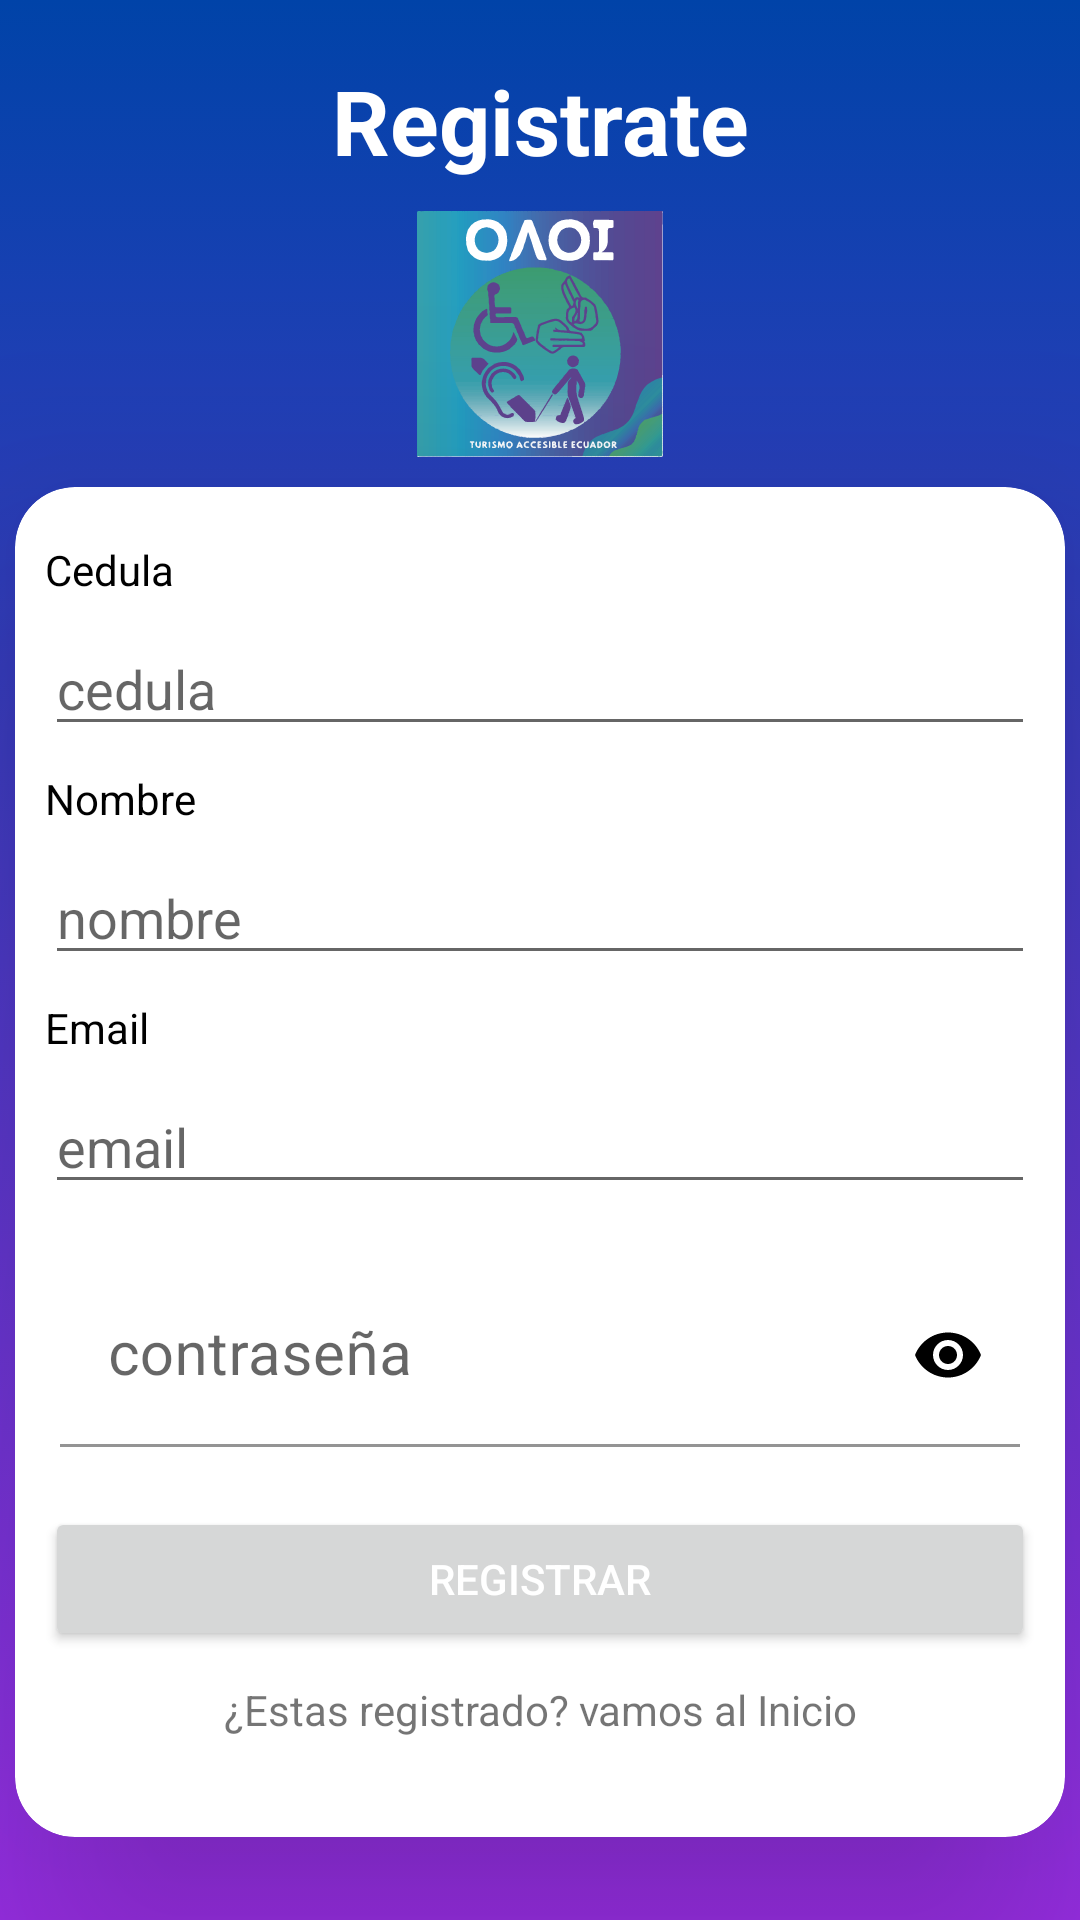

Reconstruct the res/layout file that produces this screen, plus the resources it refers to.
<!-- AndroidManifest.xml: application theme Theme.TurismoApp -->
<!-- res/layout/activity_register.xml -->
<androidx.constraintlayout.widget.ConstraintLayout
        xmlns:android="http://schemas.android.com/apk/res/android"
        xmlns:app="http://schemas.android.com/apk/res-auto"
        xmlns:tools="http://schemas.android.com/tools"
        android:layout_width="match_parent"
        android:layout_height="match_parent"
        android:orientation="vertical"
        android:id="@+id/registerLayout"
        android:background="@drawable/bg_gradiend"
        tools:context=".RegisterActivity">

    <LinearLayout
            android:layout_width="match_parent"
            android:layout_height="match_parent"
            android:orientation="vertical">

        <TextView
                android:layout_width="match_parent"
                android:layout_height="wrap_content"
                android:layout_marginTop="20dp"
                android:gravity="center_horizontal"
                android:text="Registrate"
                android:textColor="@color/white"
                android:textSize="30sp"
                android:textStyle="bold"/>
        <ImageView
                android:layout_width="match_parent"
                android:layout_height="82dp"
                android:layout_marginTop="10dp"
                android:src="@drawable/ic_ooi"
                tools:ignore="ContentDescription"/>

        <androidx.cardview.widget.CardView
                android:layout_width="350dp"
                android:layout_height="450dp"
                android:layout_gravity="center_horizontal"
                android:layout_marginTop="10dp"
                app:cardElevation="50dp"
                app:cardCornerRadius="20dp"
                android:backgroundTint="@color/white"
                tools:targetApi="lollipop">

            <LinearLayout
                    android:layout_width="match_parent"
                    android:layout_height="match_parent"
                    android:orientation="vertical"
                    android:padding="10dp">
                <TextView
                        android:layout_width="match_parent"
                        android:layout_height="wrap_content"
                        android:layout_gravity="center_horizontal"
                        android:layout_marginTop="8dp"
                        android:text="Cedula"
                        android:textColor="@color/black"/>
                <EditText
                        android:id="@+id/ci"
                        android:layout_width="match_parent"
                        android:layout_height="wrap_content"
                        android:layout_gravity="center_horizontal"
                        android:layout_marginTop="8dp"
                        android:autofillHints="no"
                        android:hint="cedula"
                        android:inputType="text"/>
                <TextView
                        android:layout_width="match_parent"
                        android:layout_height="wrap_content"
                        android:layout_gravity="center_horizontal"
                        android:layout_marginTop="8dp"
                        android:text="Nombre"
                        android:textColor="@color/black"/>

                <EditText
                        android:id="@+id/nombre"
                        android:layout_width="match_parent"
                        android:layout_height="wrap_content"
                        android:layout_gravity="center_horizontal"
                        android:layout_marginTop="8dp"
                        android:autofillHints="no"
                        android:hint="nombre"
                        android:inputType="text"/>
                <TextView

                        android:layout_width="match_parent"
                        android:layout_height="wrap_content"
                        android:layout_gravity="center_horizontal"
                        android:layout_marginTop="8dp"
                        android:text="Email"
                        android:textColor="@color/black"/>

                <EditText
                        android:id="@+id/email"
                        android:layout_width="match_parent"
                        android:layout_height="wrap_content"
                        android:layout_gravity="center_horizontal"
                        android:layout_marginTop="8dp"
                        android:autofillHints="no"
                        android:hint="email"
                        android:inputType="textEmailAddress"/>


                <com.google.android.material.textfield.TextInputLayout
                        android:layout_width="match_parent"
                        android:layout_height="wrap_content"
                        android:layout_marginTop="20dp"
                        app:boxStrokeColor="@color/teal_200"
                        app:endIconTint="@color/black"
                        app:hintTextColor="@color/black"
                        app:passwordToggleContentDescription="password"
                        app:passwordToggleEnabled="true"
                        app:passwordToggleTint="@color/black">

                    <com.google.android.material.textfield.TextInputEditText
                            android:id="@+id/contrasena"
                            android:layout_width="match_parent"
                            android:layout_height="match_parent"
                            android:layout_marginLeft="5dp"
                            android:layout_marginRight="5dp"
                            android:background="@color/white"
                            android:hint="contraseña"
                            android:inputType="textPassword"
                            android:textSize="20sp"/>
                </com.google.android.material.textfield.TextInputLayout>

                <Button
                        android:id="@+id/btnRegister"
                        android:layout_width="match_parent"
                        android:layout_height="wrap_content"
                        android:layout_marginTop="20dp"
                        android:text="Registrar"
                        android:textColor="@color/white"
                />

                <TextView
                        android:id="@+id/gotoLogin"
                        android:layout_width="match_parent"
                        android:layout_height="wrap_content"
                        android:layout_marginTop="10dp"
                        android:gravity="center"
                        android:text="¿Estas registrado? vamos al Inicio"
                />
            </LinearLayout>


        </androidx.cardview.widget.CardView>

    </LinearLayout>

</androidx.constraintlayout.widget.ConstraintLayout>
<!-- resources referenced by this layout -->
<resources>
  <!-- drawable bg_gradiend (drawable) -->
  <?xml version="1.0" encoding="utf-8"?>
  <selector xmlns:android="http://schemas.android.com/apk/res/android">
      <item>
          <shape>
              <gradient
                      android:angle="90"
                      android:startColor="#9C2FEA"
                      android:endColor="#0043A8"
                      android:type="linear"
              />
          </shape>
      </item>
  </selector>
  <!-- drawable ic_ooi: vector/xml drawable (drawable, 141260 chars, omitted) -->
  <style name="Theme.TurismoApp" parent="Theme.MaterialComponents.DayNight.DarkActionBar">
          
          <item name="colorPrimary">@color/purple_500</item>
          <item name="colorPrimaryVariant">@color/purple_700</item>
          <item name="colorOnPrimary">@color/white</item>
          
          <item name="colorSecondary">@color/teal_200</item>
          <item name="colorSecondaryVariant">@color/teal_700</item>
          <item name="colorOnSecondary">@color/black</item>
          
          <item name="android:statusBarColor" tools:targetApi="l">?attr/colorPrimaryVariant</item>
          
      </style>
  <!-- not gathered from this repository: default colours our renderer supplied (Android Studio template values) -->
  <color name="purple_500">#FF6200EE</color>
  <color name="purple_700">#FF3700B3</color>
  <color name="teal_200">#FF03DAC5</color>
  <color name="teal_700">#FF018786</color>
  <color name="black">#FF000000</color>
  <color name="white">#FFFFFFFF</color>
</resources>
